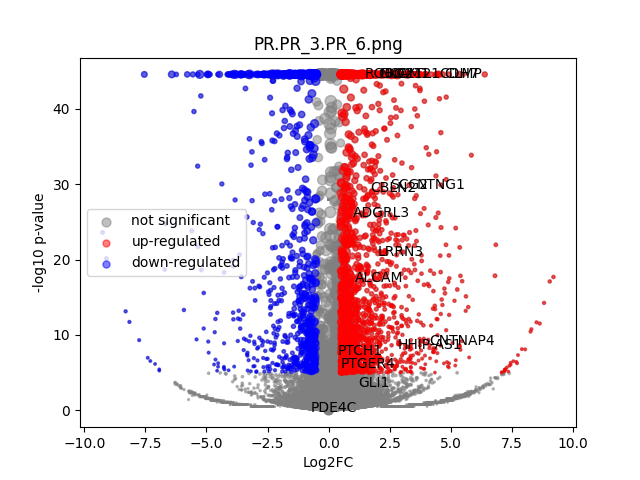

The file beside this chart, header and first rows:
	gene	expression_1	expression_2	log2FC	-log10 p-val	significant
0	MIR1302-2HG	9.749783e-10	1.3897079e-09	6.01938e-06	28.01	0
1	FAM138A	9.749783e-10	1.3897079e-09	6.01938e-06	28.01	0
2	OR4F5	9.749783e-10	1.3897079e-09	6.01938e-06	28.01	0
3	AL627309.1	0.001111	0.001887	0.7151	0.2478	0
4	AL627309.3	9.749783e-10	1.3897079e-09	6.01938e-06	28.01	0
5	AL627309.2	9.749783e-10	1.3897079e-09	6.01938e-06	28.01	0
6	AL627309.5	0.01104	0.02277	1.038	1.975	0
7	AL627309.4	0.001074	0.0006995	-0.5548	0.144	0
8	AP006222.2	9.749783e-10	1.3897079e-09	6.01938e-06	28.01	0
9	AL732372.1	9.749783e-10	1.3897079e-09	6.01938e-06	28.01	0
10	OR4F29	9.749783e-10	1.3897079e-09	6.01938e-06	28.01	0
11	AC114498.1	9.749783e-10	1.3897079e-09	6.01938e-06	28.01	0
12	OR4F16	9.749783e-10	1.3897079e-09	6.01938e-06	28.01	0
13	AL669831.2	0.001721	0.001999	0.2047	0.06729	0
14	LINC01409	0.03288	0.04076	0.3092	0.6043	0
15	FAM87B	0.002369	1.3897079e-09	-4.626	1.333	0
16	LINC01128	0.06993	0.07231	0.04833	0.09771	0
17	LINC00115	0.006628	0.00858	0.3675	0.2715	0
18	FAM41C	0.006408	0.002769	-1.182	0.8957	0
19	AL645608.6	0.0005625	0.002374	1.901	0.755	0
20	AL645608.2	0.0005012	0.02492	5.379	8.444	1
21	AL645608.4	9.749783e-10	0.001197	3.698	0.7962	0
22	LINC02593	0.0194	0.05311	1.448	6.019	1
23	SAMD11	0.09403	0.4829	2.359	44.55	1
24	NOC2L	0.1684	0.2304	0.452	4.394	0
25	KLHL17	0.01198	0.02742	1.188	2.583	0
26	PLEKHN1	9.749783e-10	0.002039	4.419	1.073	0
27	PERM1	9.749783e-10	1.3897079e-09	6.01938e-06	28.01	0
28	AL645608.7	0.01513	0.001487	-3.262	4.912	0
29	HES4	1.089	0.3729	-1.546	44.55	1
30	ISG15	0.2092	0.2233	0.09369	0.426	0
31	AL645608.1	9.749783e-10	1.3897079e-09	6.01938e-06	28.01	0
32	AGRN	0.2267	0.1004	-1.174	19.69	1
33	AL645608.5	9.749783e-10	1.3897079e-09	6.01938e-06	28.01	0
34	AL645608.8	9.749783e-10	1.3897079e-09	6.01938e-06	28.01	0
35	RNF223	9.749783e-10	1.3897079e-09	6.01938e-06	28.01	0
36	C1orf159	0.02041	0.02477	0.2778	0.3878	0
37	AL390719.3	9.749783e-10	0.0007341	3.06	0.4983	0
38	LINC01342	9.749783e-10	1.3897079e-09	6.01938e-06	28.01	0
39	AL390719.2	9.749783e-10	1.3897079e-09	6.01938e-06	28.01	0
40	TTLL10-AS1	9.749783e-10	1.3897079e-09	6.01938e-06	28.01	0
41	TTLL10	9.749783e-10	1.3897079e-09	6.01938e-06	28.01	0
42	TNFRSF18	0.0006454	0.002527	1.818	0.7261	0
43	TNFRSF4	0.003089	0.004534	0.5392	0.2715	0
44	SDF4	0.3909	0.4079	0.06119	0.3973	0
45	B3GALT6	0.1395	0.1379	-0.016	0.04431	0
46	C1QTNF12	0.01624	0.04351	1.416	4.715	0
47	AL162741.1	9.749783e-10	0.001318	3.825	0.7936	0
48	UBE2J2	0.2213	0.2525	0.1901	1.262	0
49	LINC01786	0.001632	0.000532	-1.454	0.502	0
50	SCNN1D	0.001818	0.001838	0.01508	0.004667	0
51	ACAP3	0.08953	0.1027	0.1984	0.6583	0
52	PUSL1	0.07877	0.08185	0.05527	0.1234	0
53	INTS11	0.1476	0.1552	0.07252	0.2472	0
54	AL139287.1	0.0005235	0.001217	1.079	0.3072	0
55	CPTP	0.04595	0.0527	0.1973	0.4104	0
56	TAS1R3	9.749783e-10	1.3897079e-09	6.01938e-06	28.01	0
57	DVL1	0.05654	0.04968	-0.186	0.4092	0
58	MXRA8	0.1687	0.3307	0.9704	20.47	1
59	AURKAIP1	0.7777	0.6613	-0.234	5.835	0
... 36,541 more rows
